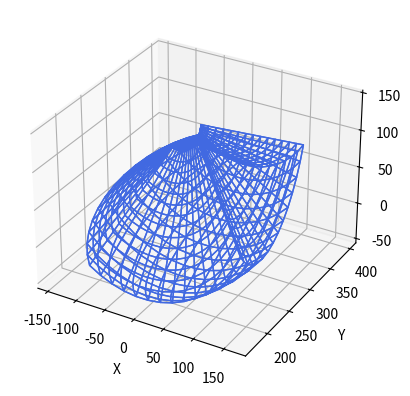

Recreate this plot in Python.
import numpy as np
import matplotlib.pyplot as plt
from mpl_toolkits.mplot3d import Axes3D

res = 15

# Define the joint limits
joint_limits = [[0, 90], [-55, 55], [14.37, 188.16]]  # Example joint limits in degrees

# Generate the grid of joint angles
q1 = np.linspace(joint_limits[0][0], joint_limits[0][1], res)
q2 = np.linspace(joint_limits[1][0], joint_limits[1][1], res)
q3 = np.linspace(joint_limits[2][0], joint_limits[2][1], res)
q1, q2, q3 = np.meshgrid(q1, q2, q3)
# Compute the workspace coordinates
x = (353434293*np.cos(np.deg2rad(q1)))/2500000 - (197*q3*((259*np.cos(np.deg2rad(q1))*np.sin(np.deg2rad(q2)))/1000 - np.cos(np.deg2rad(q2))*np.sin(np.deg2rad(q1))))/250 - (37191*q3*np.cos(np.deg2rad(q1)))/62500 - (1813*np.cos(np.deg2rad(q1))*np.cos(np.deg2rad(q2)))/1000 + (101408601*np.cos(np.deg2rad(q1))*np.sin(np.deg2rad(q2)))/2500000 - (391539*np.cos(np.deg2rad(q2))*np.sin(np.deg2rad(q1)))/2500 - 7*np.sin(np.deg2rad(q1))*np.sin(np.deg2rad(q2))
y = (3381*np.cos(np.deg2rad(q2)))/500 - (19943*q3)/125000 - (189113337*np.sin(np.deg2rad(q2)))/1250000 + (95151*q3*np.sin(np.deg2rad(q2)))/125000 + 1408193389/5000000
z = (197*q3*(np.cos(np.deg2rad(q1))*np.cos(np.deg2rad(q2)) + (259*np.sin(np.deg2rad(q1))*np.sin(np.deg2rad(q2)))/1000))/250 - (353434293*np.sin(np.deg2rad(q1)))/2500000 + (37191*q3*np.sin(np.deg2rad(q1)))/62500 - (391539*np.cos(np.deg2rad(q1))*np.cos(np.deg2rad(q2)))/2500 - 7*np.cos(np.deg2rad(q1))*np.sin(np.deg2rad(q2)) + (1813*np.cos(np.deg2rad(q2))*np.sin(np.deg2rad(q1)))/1000 - (101408601*np.sin(np.deg2rad(q1))*np.sin(np.deg2rad(q2)))/2500000 + 148

# Create a 3D plot
fig = plt.figure()
ax = fig.add_subplot(111, projection='3d')





## Plot all of the outer surface
# for i in range(res):
#     ax.plot_surface(x[:,i,:], y[:,i,:], z[:,i,:], cmap='viridis', edgecolor='none', alpha=1)

ax.plot_surface(x[res-1,:,:], y[res-1,:,:], z[res-1,:,:], cmap='viridis', edgecolor='royalblue', alpha=0)
ax.plot_surface(x[0,:,:], y[0,:,:], z[0,:,:], cmap='viridis', edgecolor='royalblue', alpha=0)

ax.plot_surface(x[:,res-1,:], y[:,res-1,:], z[:,res-1,:], cmap='viridis', edgecolor='royalblue', alpha=0)
ax.plot_surface(x[:,0,:], y[:,0,:], z[:,0,:], cmap='viridis', edgecolor='royalblue', alpha=0)

ax.plot_surface(x[:,:,res-1], y[:,:,res-1], z[:,:,res-1], cmap='viridis', edgecolor='royalblue', alpha=0)
ax.plot_surface(x[:,:,0], y[:,:,0], z[:,:,0], cmap='viridis', edgecolor='royalblue', alpha=0)


## Plot the outer surface
# surf1 = ax.plot_surface(x[:,:,res-1], y[:,:,res-1], z[:,:,res-1], cmap='viridis', edgecolor='none', alpha=0.8)
## Get the minimum and maximum values from the first surface data
# vmin, vmax = surf1.get_array().min(), surf1.get_array().max()
## Plot the second surface with the same colormap and continuous scale
# surf2 = ax.plot_surface(x[0,:,:], y[0,:,:], z[0,:,:], cmap='viridis', edgecolor='none', alpha=0.8, norm=plt.Normalize(vmin=vmin, vmax=vmax))

## Plot the outer surface in the wireframe
# ax.plot_surface(x[:,:,res-1], y[:,:,res-1], z[:,:,res-1], edgecolor='royalblue', alpha=0)
# ax.plot_surface(x[0,:,:], y[0,:,:], z[0,:,:], edgecolor='royalblue', alpha=0)





# Set plot labels and limits
ax.set_xlabel('X')
ax.set_ylabel('Y')
ax.set_zlabel('Z')
# ax.set_xlim([-3, 3])
# ax.set_ylim([-3, 3])
# ax.set_zlim([-3, 3])

# Display the plot
plt.show()
